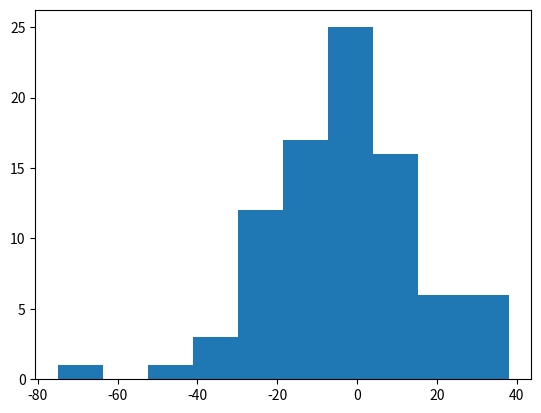

Here is the Python script that generated this plot:
import matplotlib.pyplot as plt
import numpy as np


def problem_8_2():

    data = [17.2, 22.1, 18.5, 17.2, 18.6, 14.8, 21.7, 15.8, 16.3, 22.8, 24.1, 13.3, 16.2, 17.5, 19.0, 23.9, 14.8, 22.2,
            21.7, 20.7, 13.5, 15.8, 13.1, 16.1, 21.9, 23.9, 19.3, 12.0, 19.9, 19.4, 15.4, 16.7, 19.5, 16.2, 16.9, 17.1,
            20.2, 13.4, 19.8, 17.7, 19.7, 18.7, 17.6, 15.9, 15.2, 17.1, 15.0, 18.8, 21.6, 11.9]

    # plt.boxplot(data, vert=False)
    plt.hist(data)
    plt.show()


def problem_8_5():

    year = [1790, 1800, 1810, 1820, 1830, 1840, 1850, 1860, 1870, 1880, 1890, 1900, 1910, 1920, 1930, 1940, 1950, 1960,
            1970, 1980, 1990, 2000, 2010]

    pop = [3.9, 5.3, 7.2, 9.6, 12.9, 17.1, 23.2, 31.4, 38.6, 50.2, 63.0, 76.2, 92.2, 106.0, 123.2, 132.2, 151.3, 179.3,
           203.3, 226.5, 248.7, 281.4, 308.7]

    plt.plot(year, pop)
    plt.show()


def problem_8_6():

    year = [1800, 1810, 1820, 1830, 1840, 1850, 1860, 1870, 1880, 1890, 1900, 1910, 1920, 1930, 1940, 1950, 1960,
            1970, 1980, 1990, 2000, 2010]

    pop = [3.9, 5.3, 7.2, 9.6, 12.9, 17.1, 23.2, 31.4, 38.6, 50.2, 63.0, 76.2, 92.2, 106.0, 123.2, 132.2, 151.3, 179.3,
           203.3, 226.5, 248.7, 281.4, 308.7]

    ten_year_dif = []
    for i in range(1, len(pop)):
        ten_year_dif.append(pop[i] - pop[i-1])

    print("Mean: " + str(np.mean(ten_year_dif)))
    print("Median: " + str(np.median(ten_year_dif)))
    print("Variance: " + str(np.var(ten_year_dif)))

    plt.plot(year, ten_year_dif)
    plt.show()


def problem_8_8():

    data = [19, 24, 12, 19, 18, 24, 8, 5, 9, 20, 13, 11, 1, 12, 11, 10, 22, 21, 7, 16, 15, 15, 26, 16, 1, 13, 21, 21,
            20, 19, 17, 24, 21, 22, 26, 22, 19, 21, 23, 11, 19, 14, 23, 25, 26, 15, 17, 26, 21, 18, 19, 21, 24, 18, 16,
            20, 21, 20, 23, 33, 56, 52, 13, 34, 33, 18, 44, 41, 48, 75, 24, 19, 35, 27, 46, 62, 71, 24, 66, 94, 40, 18,
            15, 39, 53, 23, 41, 78, 15, 35]

    plt.hist(data)
    plt.show()


def seed_12_vs_seed_5():

    seed_5 = [76, 84, 83, 72, 99, 79, 83, 75, 57, 71, 56, 68, 75, 75, 83, 57, 46, 88, 61, 55, 44, 59, 79, 75, 77,
              73, 66, 84, 70, 69, 65, 77, 59, 71, 72, 61, 69, 99, 68, 72, 77, 54, 121, 57, 79, 75, 58, 79, 89, 80,
              55, 73, 58, 72, 80, 60, 46, 70, 81, 58, 82, 80, 75, 69, 85, 79, 68, 84, 69, 75, 85, 77, 32, 81, 53,
              77, 87, 87, 63, 69, 64, 81, 73, 66, 55, 63, 58]

    seed_12 = [73, 71, 81, 74, 74, 85, 79, 50, 54, 53, 62, 77, 80, 80, 61, 57, 42, 64, 68, 58, 62, 70, 68, 75, 68,
               69, 76, 67, 53, 78, 59, 61, 84, 76, 56, 75, 101, 50, 61, 60, 52, 86, 46, 64, 61, 66, 87, 81, 68, 47,
               83, 66, 53, 75, 75, 47, 69, 74, 53, 83, 93, 56, 71, 86, 69, 77, 59, 68, 67, 80, 61, 43, 70, 56, 64,
               96, 61, 57, 51, 52, 66, 75, 52, 75, 51, 64, 86]

    diff = []
    for i in range(len(seed_5)):
        diff.append(seed_12[i] - seed_5[i])

    diff = np.array(diff)
    seed_12_win_count = len(diff[np.where(diff > 0)])
    print(str(seed_12_win_count/len(diff)))
    plt.hist(diff)
    plt.show()


seed_12_vs_seed_5()

